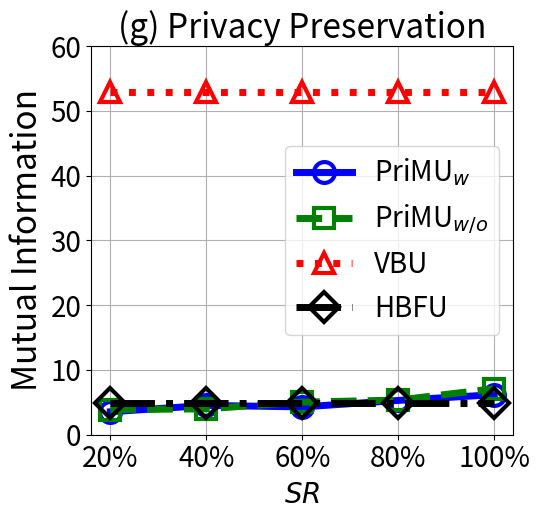

The matplotlib source for this figure:


import numpy as np
import matplotlib.pyplot as plt

epsilon = 3
beta = 1 / epsilon


x=[1, 2, 3, 4, 5]
# validation_for_plt =[97,95.8600, 94.9400, 93.5400, 93.2400]
# attack_for_plt=[0, 0.3524, 0, 0.1762, 0.1762]
# basic_for_plt=[99.8, 99.8, 99.8, 99.8, 99.8]

labels = ['20%', '40%', '60%', '80%', '100%']
unl_org_0=[9.42,  9.42, 9.42, 9.42, 9.42]
unl_org = [94.07, 80.92, 85.703, 86.48, 77.69]

unl_hess_r = [4.951407, 4.9514073, 4.951407, 4.951407, 4.951407]
unl_vbu = [52.9582, 52.9582, 52.9582, 52.9582, 52.9582]


unl_ss_w = [3.5399, 4.53438, 4.291, 5.2954, 6.18831]
unl_ss_wo = [3.87029, 3.9979, 5.0408, 5.3503, 7.10648]



plt.figure(figsize=(5.5, 5.3))
l_w=5
m_s=15
marker_s = 3
markevery=1
#plt.figure(figsize=(8, 5.3))
#plt.plot(x, unl_fr, color='blue', marker='^', label='Retrain',linewidth=l_w, markersize=m_s)
plt.plot(x, unl_ss_w, linestyle='-', color='b', marker='o', fillstyle='none', markevery=markevery,
         label='PriMU$_{w}$', linewidth=l_w, markersize=m_s, markeredgewidth=marker_s)

#plt.plot(x, unl_ss_w, color='g',  marker='*',  label='PriMU$_{w}$',linewidth=l_w, markersize=m_s)
plt.plot(x, unl_ss_wo, linestyle='--', color='g',  marker='s', fillstyle='none', markevery=markevery,
         label='PriMU$_{w/o}$',linewidth=l_w, markersize=m_s, markeredgewidth=marker_s)

plt.plot(x, unl_vbu, linestyle=':', color='r',  marker='^', fillstyle='none', markevery=markevery,
         label='VBU', linewidth=l_w,  markersize=m_s, markeredgewidth=marker_s)

plt.plot(x, unl_hess_r, linestyle='-.', color='k',  marker='D', fillstyle='none', markevery=markevery,
         label='HBFU',linewidth=l_w, markersize=m_s, markeredgewidth=marker_s)



#plt.plot(x, unl_vibu, color='silver',  marker='d',  label='VIBU',linewidth=4,  markersize=10)

# plt.plot(x, y_sa03, color='r',  marker='2',  label='AAAI21 A_acc, pr=0.3',linewidth=3, markersize=8)
# plt.plot(x, y_sa05, color='darkblue',  marker='4',  label='AAAI21 A_acc, pr=0.5',linewidth=3, markersize=8)
# plt.plot(x, y_ma03, color='darkviolet',  marker='3',  label='FedMC A_acc, pr=0.3',linewidth=3, markersize=8)
# plt.plot(x, y_ma05, color='cyan',  marker='p',  label='FedMC A_acc, pr=0.5',linewidth=3, markersize=8)


plt.grid()
leg = plt.legend(fancybox=True, shadow=True)
# plt.xlabel('Malicious Client Ratio (%)' ,fontsize=16)
plt.ylabel('Mutual Information' ,fontsize=24)
my_y_ticks = np.arange(0, 61, 10)
plt.yticks(my_y_ticks, fontsize=20)
plt.xlabel('$\it{SR}$', fontsize=20)

plt.xticks(x, labels, fontsize=20)
# plt.title('CIFAR10 IID')
plt.title('(g) Privacy Preservation', fontsize=24)
plt.legend(loc='best', fontsize=20)
plt.tight_layout()
#plt.title("MNIST")
plt.rcParams['figure.figsize'] = (2.0, 1)
plt.rcParams['image.interpolation'] = 'nearest'
plt.rcParams['figure.subplot.left'] = 0.11
plt.rcParams['figure.subplot.bottom'] = 0.08
plt.rcParams['figure.subplot.right'] = 0.977
plt.rcParams['figure.subplot.top'] = 0.969
plt.savefig('cifar100_mi_epsilon_curve.pdf', format='pdf', dpi=200)
plt.show()